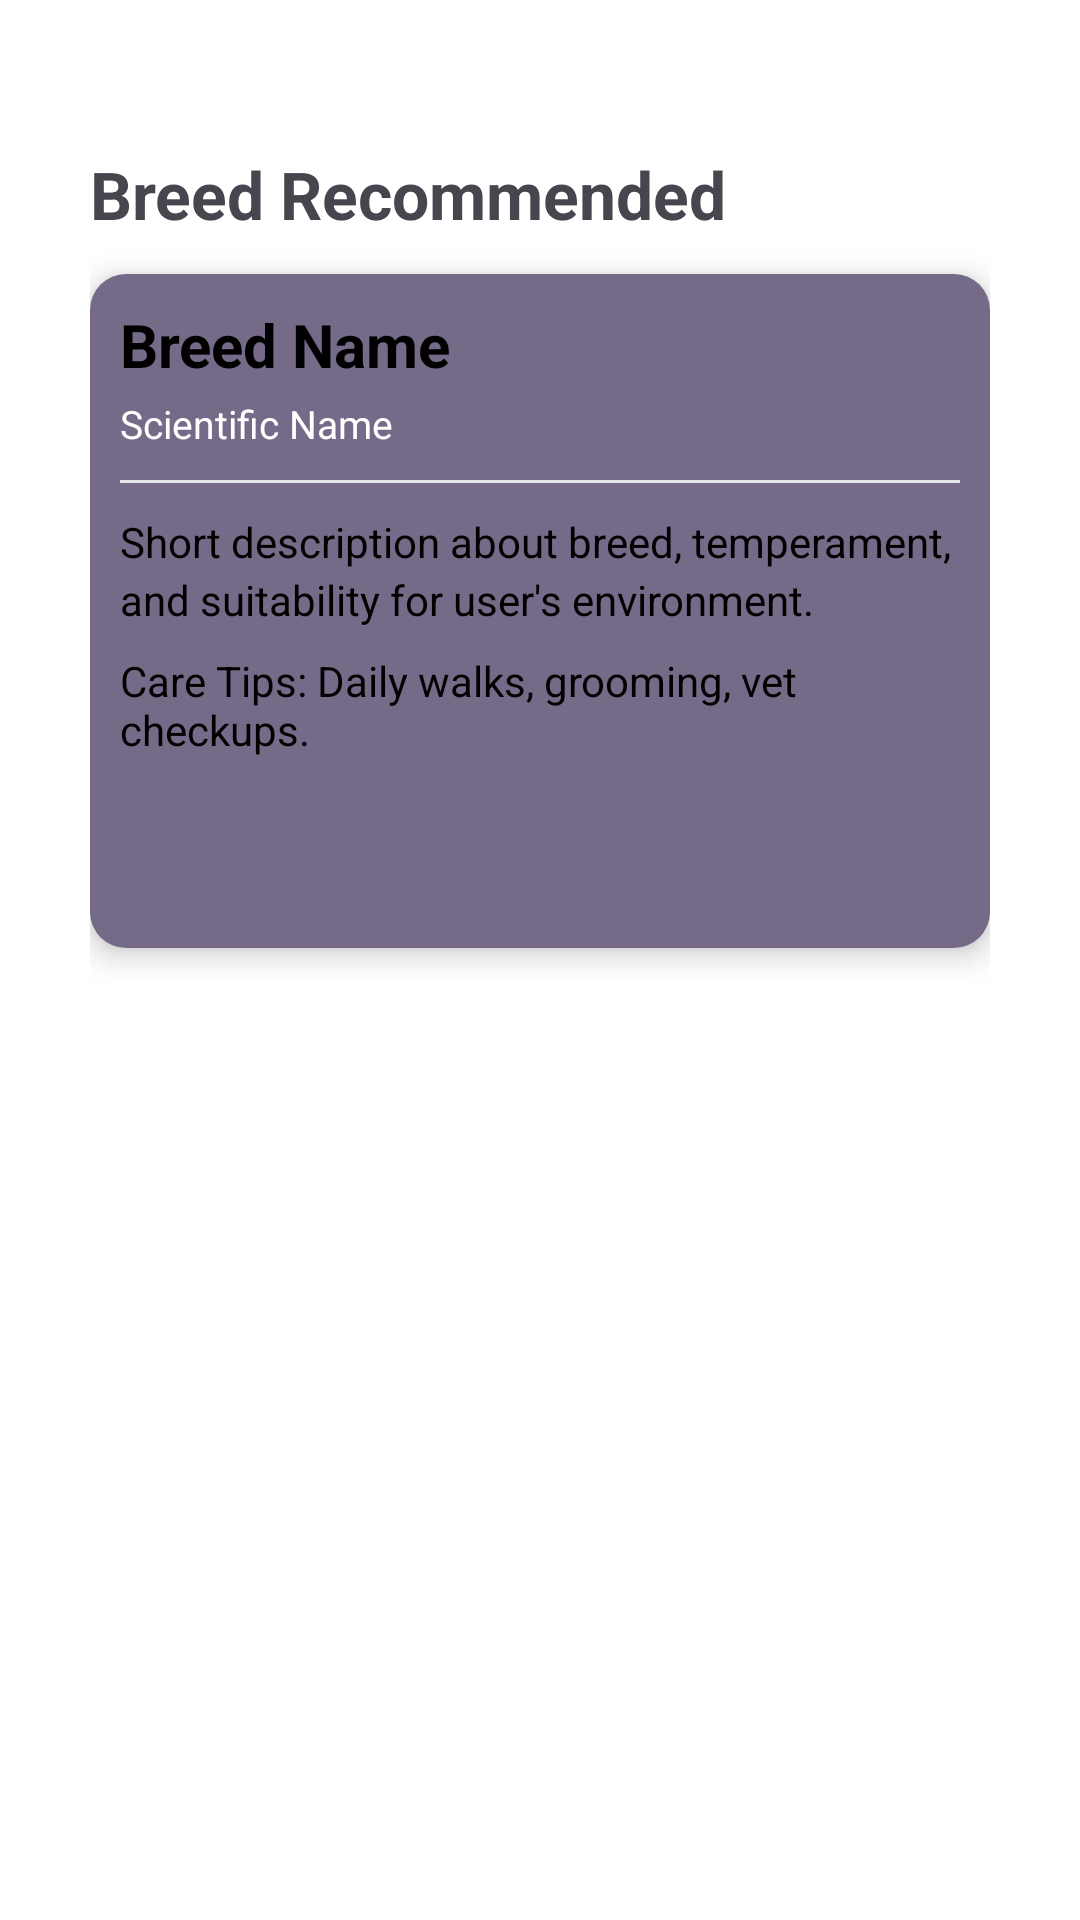

The Android layout XML behind this screen, and the referenced resources:
<!-- AndroidManifest.xml: application theme Theme.AnimalBreedDetectionApp -->
<!-- res/layout/activity_recommendation_result.xml -->
<?xml version="1.0" encoding="utf-8"?>
<ScrollView xmlns:android="http://schemas.android.com/apk/res/android"
    android:id="@+id/scroll_recommendation"
    android:layout_width="match_parent"
    android:layout_height="match_parent"
    android:padding="30dp"
    android:background="@android:color/white">

    <LinearLayout
        android:orientation="vertical"
        android:layout_width="match_parent"
        android:layout_marginTop="20dp"
        android:layout_height="wrap_content">

        <TextView
            android:id="@+id/tv_reco_header"
            android:layout_width="match_parent"
            android:layout_height="wrap_content"
            android:text="Breed Recommended"
            android:textSize="22sp"
            android:textStyle="bold"
            android:layout_marginBottom="12dp" />

        <androidx.cardview.widget.CardView
            xmlns:card_view="http://schemas.android.com/apk/res-auto"
            card_view:cardCornerRadius="12dp"
            card_view:cardElevation="6dp"
            android:layout_width="match_parent"
            android:layout_height="wrap_content"
            android:layout_marginBottom="12dp"
            android:padding="12dp">

            <LinearLayout
                android:orientation="vertical"
                android:layout_width="match_parent"
                android:padding="10dp"
                android:background="@color/lilac"
                android:layout_height="wrap_content">

                <TextView
                    android:id="@+id/tv_breed_name"
                    android:layout_width="match_parent"
                    android:layout_height="wrap_content"
                    android:text="Breed Name"
                    android:textColor="@color/black"
                    android:textSize="20sp"
                    android:textStyle="bold" />

                <TextView
                    android:id="@+id/tv_scientific_name"
                    android:layout_width="match_parent"
                    android:layout_height="wrap_content"
                    android:text="Scientific Name"
                    android:textSize="13sp"
                    android:textColor="@color/white"
                    android:layout_marginTop="4dp" />

                <View
                    android:layout_width="match_parent"
                    android:layout_height="1dp"
                    android:background="#E6E6E6"
                    android:layout_marginTop="10dp"
                    android:layout_marginBottom="10dp" />

                <TextView
                    android:id="@+id/tv_description"
                    android:layout_width="match_parent"
                    android:layout_height="wrap_content"
                    android:textColor="@color/black"
                    android:text="Short description about breed, temperament, and suitability for user's environment."
                    android:textSize="14sp"
                    android:lineSpacingExtra="3dp" />

                <TextView
                    android:id="@+id/tv_care_tips"
                    android:layout_width="match_parent"
                    android:layout_height="wrap_content"
                    android:text="Care Tips: Daily walks, grooming, vet checkups."
                    android:textSize="14sp"
                    android:layout_marginTop="8dp"
                    android:textColor="@color/black" />

                <TextView
                    android:id="@+id/tv_environment"
                    android:layout_width="match_parent"
                    android:layout_height="wrap_content"
                    android:text=""
                    android:textSize="13sp"
                    android:textColor="@color/black"
                    android:layout_marginTop="10dp" />

                <TextView
                    android:id="@+id/tv_fallback_notice"
                    android:layout_width="match_parent"
                    android:layout_height="wrap_content"
                    android:text=""
                    android:textSize="13sp"
                    android:textColor="@color/black"
                    android:layout_marginTop="8dp" />

            </LinearLayout>
        </androidx.cardview.widget.CardView>

        <LinearLayout
            android:layout_width="match_parent"
            android:layout_height="wrap_content"
            android:orientation="horizontal"
            android:gravity="center_vertical"
            android:weightSum="2"
            android:layout_marginTop="8dp">



        </LinearLayout>

        <ProgressBar
            android:id="@+id/progress_bar"
            style="?android:attr/progressBarStyleLarge"
            android:layout_width="48dp"
            android:layout_height="48dp"
            android:layout_gravity="center"
            android:visibility="gone"
            android:layout_marginTop="18dp" />

        <View android:layout_width="match_parent" android:layout_height="18dp" />
    </LinearLayout>
</ScrollView>
<!-- resources referenced by this layout -->
<resources>
  <color name="black">#FF000000</color>
  <color name="lilac">#756A88</color>
  <color name="white">#FFFFFFFF</color>
  <style name="Theme.AnimalBreedDetectionApp" parent="Base.Theme.AnimalBreedDetectionApp" />
  <style name="Base.Theme.AnimalBreedDetectionApp" parent="Theme.Material3.DayNight.NoActionBar">
          
          
      </style>
</resources>
